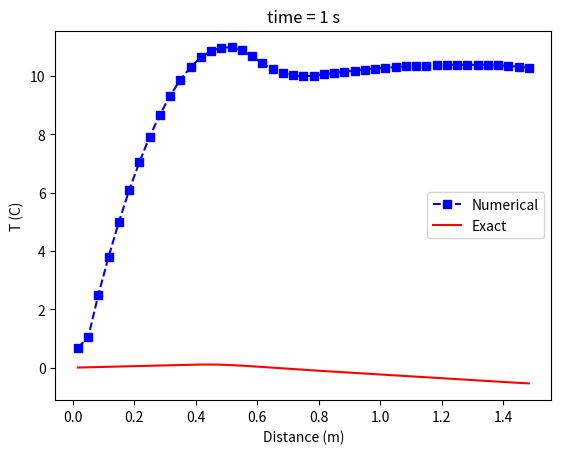

Generate this figure with matplotlib:
import numpy as np
import matplotlib.pyplot as plt
import math
import sys

def source_term(xgrid):
    source = np.zeros(nx)
    for i in range(nx):
        if xgrid[i] < x1:
            source[i] = aaa*xgrid[i] + bbb
        elif xgrid[i] < x1+x2:
            source[i] = 100*xgrid[i] - 80
    return source

def exactSolution0(xgrid):
    phi = np.zeros(np.size(xgrid))
    for i in range(np.size(xgrid)):
        temp = 0
        x = xgrid[i]
        for j in range(1,sn):
            coef = L / (j * math.pi)
            coef2 = ppp * math.sin(x / coef) + math.cos(x / coef) / coef
            coef3 = ppp**2 + 1/coef**2
            temp = temp + an(j) * coef * coef2 / coef3
        phi[i] = cal_C1() + cal_C2() * math.exp(ppp*x) - a0()/ppp**2 * (ppp*x + 1) - temp
    return phi

def cal_C2():
    coef = a0() / math.exp(ppp*L)
    temp = coef / ppp**2
    for i in range(1,sn):
        coef2 = i * math.pi
        temp = temp + coef * math.cos(coef2) / (ppp**2 + (coef2/L)**2)
    return temp

def cal_C1():
    coef = a0()/ppp**2
    temp = -cal_C2() + coef
    for i in range(1,sn):
        coef2 = (i * math.pi / L)**2
        temp = temp + an(i) / (ppp**2 + coef2)
    return temp

def a0():
    return ((x1 + x2) * (aaa*x1 + bbb) + bbb*x1) / (2*L)

def an(n):
    '''
    coef = 2*L/(n**2 * math.pi**2)
    coef2 = (aaa*(x1+x2)+bbb)/x2 * math.cos(n * math.pi * x1 / L)
    coef3 = aaa + (aaa*x1 + bbb)/x2 * math.cos( n*math.pi*(x1+x2) / L )'''
    ann = 2*L / (n*math.pi)**2 * ( (aaa*(x1+x2) + bbb)/x2 * math.cos(n*math.pi*x1/L) \
        - (aaa + (aaa*x1 + bbb)/x2) * math.cos(n*math.pi*(x1+x2)/L) )
    #return coef * ( coef2 - coef3)
    return ann

def exactSolution(xgrid):
    nx = np.size(xgrid)
    phi = np.zeros(nx)
    a0 = ( (x1+x2)*(aaa*x1+bbb) + bbb*x1 ) / (2*L)

    temp = 0.0
    for i in range(1,sn):
        temp = temp + an(i)/math.exp(ppp*L) * math.cos(i*math.pi) / (ppp**2 + (i*math.pi/L)**2)
        #print(ppp,ppp*L,math.exp(ppp*L))
    c2 = a0/(ppp**2 * math.exp(ppp*L)) + temp
    print(c2)
    temp = 0.0
    for i in range(1, sn):
        temp = temp + an(i)/ (ppp**2 + (i*math.pi/L)**2)
    c1 = a0/ppp**2 - c2 + temp
    for j in range(nx):
        temp = 0
        x = xgrid[j]
        for i in range(1,sn):
            temp = temp + an(i) * L/i/math.pi * (ppp*math.sin(i*math.pi*x)/L + i*math.pi/L * math.cos(i*math.pi*x/L)) \
                / (ppp**2 + (i*math.pi/L)**2) 
        phi[j] = c1 + c2*math.exp(ppp*x) - a0/ppp**2 * (ppp*x+1) - temp
    return phi


    


    

nx = 45
dt  = 0.01

L = 1.5
u = 2
rho = 1
gamma = 0.03
phi_a = 0
aaa = -200
bbb = 100
x1 = 0.6
x2 = 0.2
ppp = rho * u / gamma
sn = 32

dx = L / nx
x_grid = np.linspace(dx/2, L-dx/2, nx, endpoint=True)
x_exact = np.linspace(0, L, 50, endpoint=True)
#print(x_grid)

dd = gamma / dx
ff = rho * u
ap0 = rho * dx / dt
dt_limit  = rho * dx**2 / (2*gamma)
print('dt max = ', dt_limit)

phi = np.ones(nx)
phi0 = phi.copy()
source = source_term(x_grid) * dx
AA = np.zeros((nx, nx))
bb = np.zeros(nx)
time = []
t_temp = 0

for j in range(100):
    if j%100 == 0: print('j = ',j)
    for i in range(nx):
        if i == 0:
            AA[i,i+1] = -(dd + dd / 3)
            sp = -(8/3*dd + ff)
            bb[i] = (8/3*dd + ff)*phi_a + 1/8*ff*(phi0[i] - 3*phi0[i+1]) + ap0*phi0[i] + source[i]
            AA[i,i] = -AA[i,i+1] - sp + ap0
        elif i == 2:
            AA[i,i-1] = -(dd + ff)
            AA[i,i+1] = -dd
            bb[i] = 1/8 * ff * (3*phi0[i] - phi0[i-1]) + 1/8 * ff * (phi0[i-1] + 2*phi0[i] \
                -3*phi0[i+1]) + ap0*phi0[i] + source[i]
            AA[i,i] = -AA[i,i-1] - AA[i,i+1] + ap0
        elif i == nx-1:
            AA[i,i-1] = -(dd + ff)
            bb[i] = 1/8 * ff * (3*phi0[i] - 2*phi0[i-1] -phi0[i-2]) + ap0*phi0[i] + source[i]
            AA[i,i] = -AA[i,i-1] + ap0
        else:
            AA[i,i-1] = -(dd + ff)
            AA[i,i+1] = -dd
            bb[i] = 1/8 * ff * (3*phi0[i] - 2*phi0[i-1] - phi0[i-2]) + 1/8 * ff * (phi0[i-1] \
                + 2*phi0[i] -3*phi0[i+1]) + ap0*phi0[i] + source[i]
            AA[i,i] = -AA[i,i-1] - AA[i,i+1] + ap0
    
  #  print(AA[0],bb)
    phi = np.linalg.solve(AA, bb)
    phi0 = phi.copy()

    t_temp = t_temp + dt
    time.append(t_temp)
  #  if t_temp >= target_time :
  #      print('time = %d s'% t_temp)
  #      break
    

#print('T(' + str(time[-1]) + ') = ', phi)

#sys.exit()

plt.xlabel('Distance (m)')
plt.ylabel('T (C)')
plt.plot(x_grid, phi ,'bs--', label='Numerical')
plt.plot(x_grid, exactSolution(x_grid),'r-', label='Exact')
title = 'time = %d'%time[-1] 
plt.title(title + ' s')
plt.legend()
plt.show()